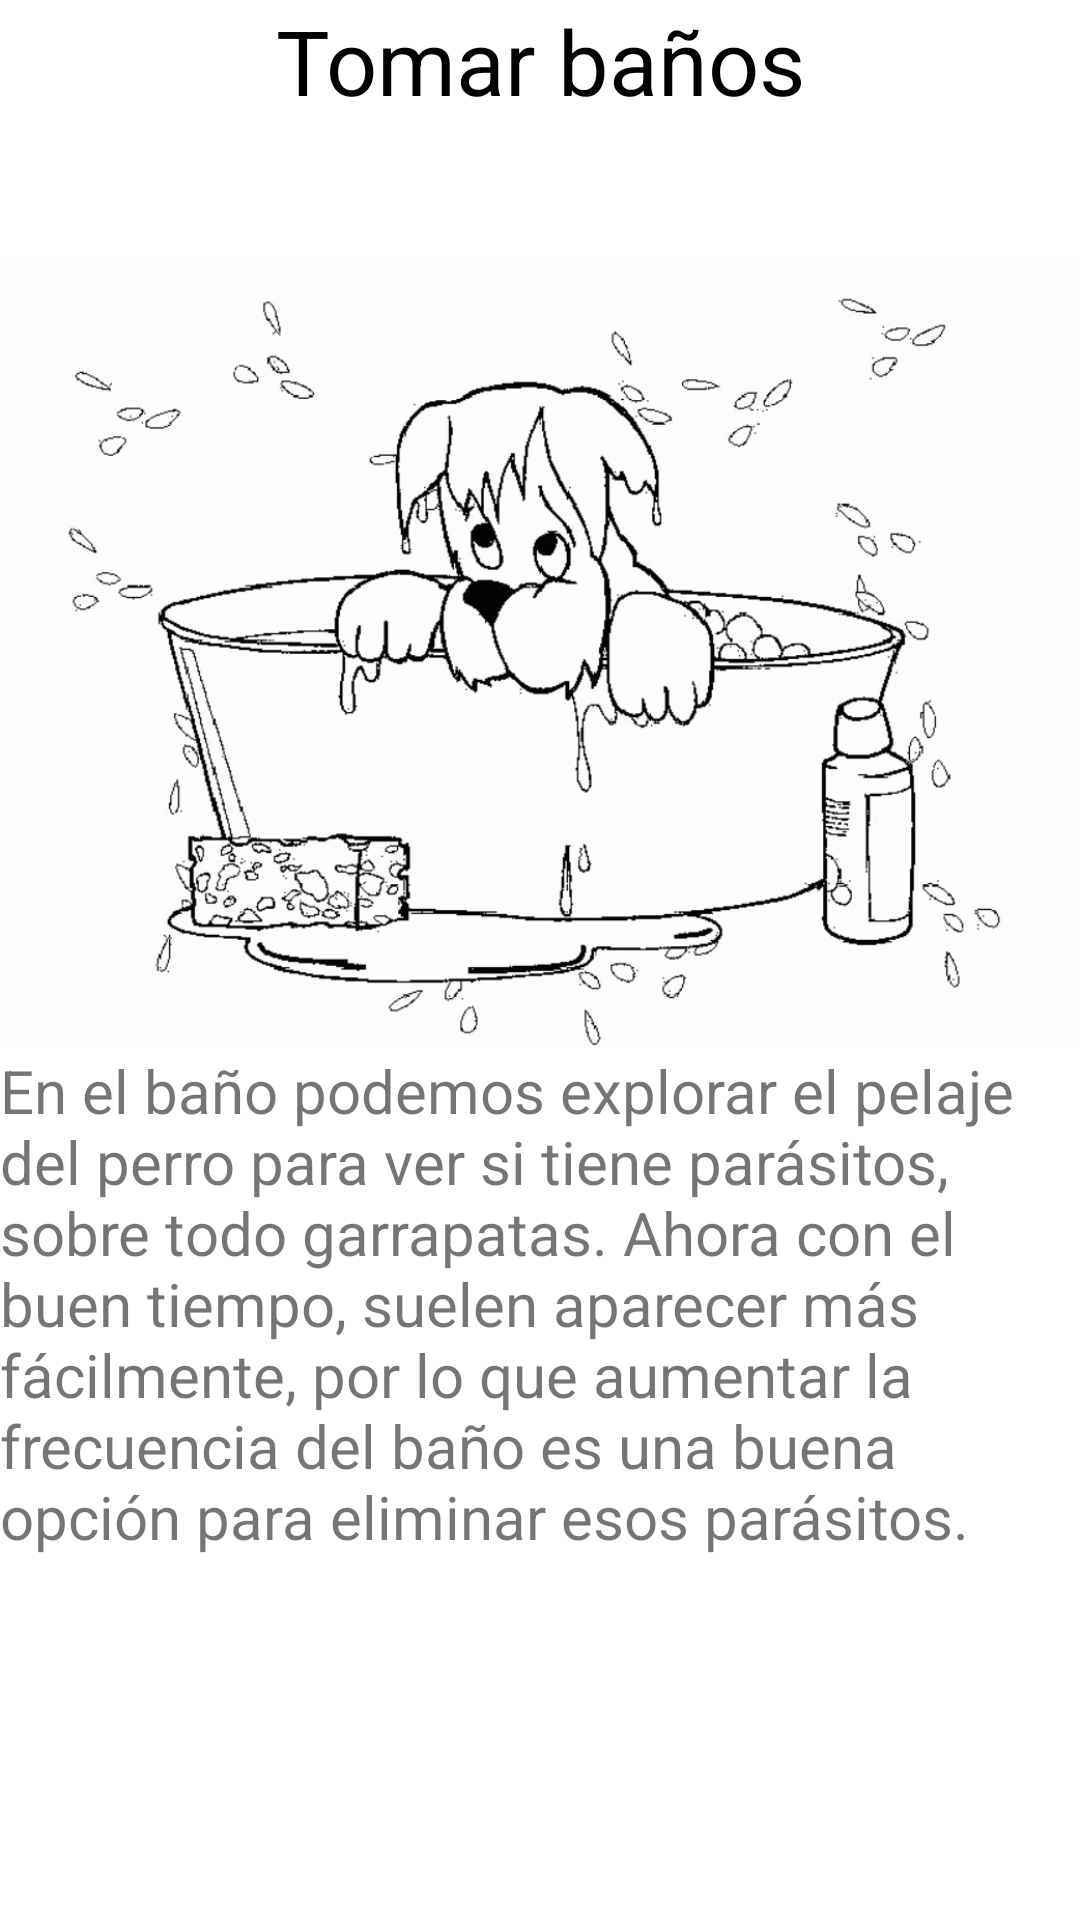

This screen was rendered from an Android layout file. Write that file and the resources it references.
<!-- AndroidManifest.xml: application theme Theme.CuidaVet -->
<!-- res/layout/habito3.xml -->
<?xml version="1.0" encoding="utf-8"?>
<LinearLayout xmlns:android="http://schemas.android.com/apk/res/android"
    xmlns:tools="http://schemas.android.com/tools"
    android:layout_width="match_parent"
    android:layout_height="match_parent"
    android:orientation="vertical"
    android:layout_margin="30dp">

    <TextView
        android:layout_width="match_parent"
        android:layout_height="87dp"
        android:text="Tomar baños"
        android:textAlignment="center"
        android:textColor="@color/black"
        android:textSize="30dp" />

    <ImageView
        android:layout_width="match_parent"
        android:layout_height="263dp"
        android:src="@drawable/banio" />

    <TextView
        android:layout_width="match_parent"
        android:layout_height="185dp"
        android:text="En el baño podemos explorar el pelaje del perro para ver si tiene parásitos, sobre todo garrapatas. Ahora con el buen tiempo, suelen aparecer más fácilmente, por lo que aumentar la frecuencia del baño es una buena opción para eliminar esos parásitos."
        android:textAlignment="inherit"
        android:textSize="20dp" />




</LinearLayout>
<!-- resources referenced by this layout -->
<resources>
  <color name="black">#FF000000</color>
  <!-- drawable banio: png bitmap (drawable, 254042 bytes) -->
  <style name="Theme.CuidaVet" parent="Theme.MaterialComponents.DayNight.DarkActionBar">
          
          <item name="colorPrimary">@color/cafe_claro</item>
          <item name="colorPrimaryVariant">@color/cafe_osucro</item>
          <item name="colorOnPrimary">@color/white</item>
          
          <item name="colorSecondary">@color/teal_200</item>
          <item name="colorSecondaryVariant">@color/teal_700</item>
          <item name="colorOnSecondary">@color/black</item>
          
          <item name="android:statusBarColor" tools:targetApi="l">?attr/colorPrimaryVariant</item>
          
      </style>
  <color name="white">#FFFFFFFF</color>
  <color name="teal_200">#FF03DAC5</color>
  <color name="teal_700">#FF018786</color>
</resources>
